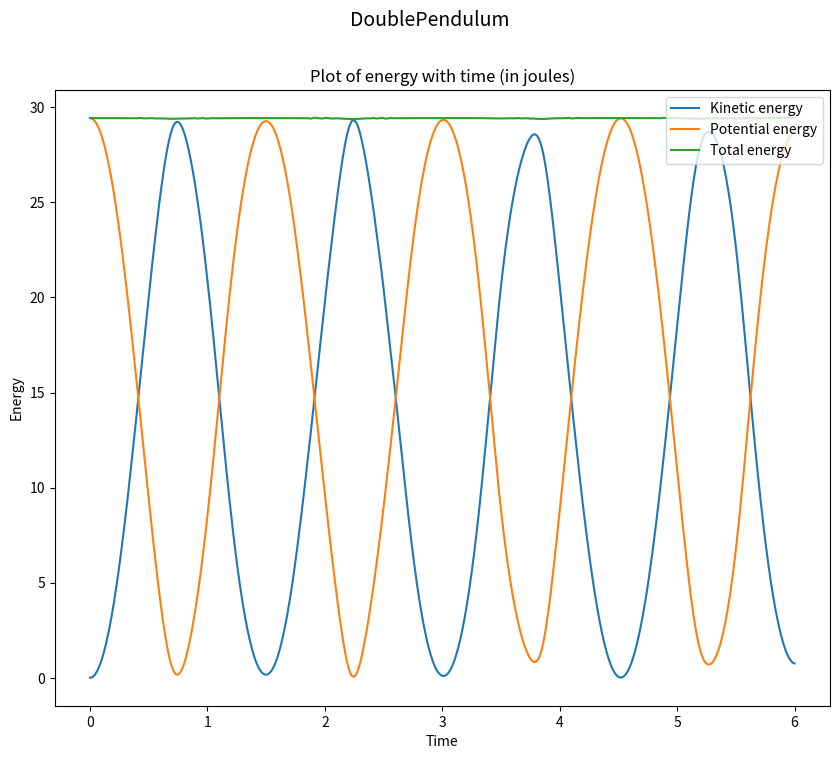
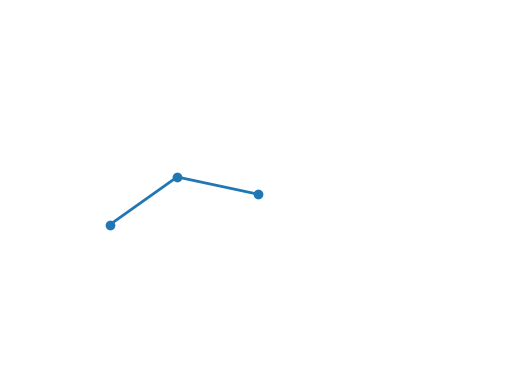

Here is the Python script that generated these plots, in order: (Note: this script raises an exception after producing the figures.)
"""Module for modelling the motion of double pendulums."""
import numpy as np
from matplotlib import animation
from matplotlib import pyplot as plt
from scipy.integrate import solve_ivp


class DoublePendulum:
    def __init__(self, L1=1, L2=1, g=9.81):
        """Class for modelling the motion of double pendulums."""
        self.L1 = L1
        self.L2 = L2
        self.g = g

    def __call__(self, t, y):
        """
        Returns the derivative of theta1, theta2 and omega1 and omega2 at
        time t.
        """
        theta1, omega1, theta2, omega2 = y
        L1, L2, g = self.L1, self.L2, self.g
        dt = theta2 - theta1
        sin, cos = np.sin, np.cos

        dtheta1_dt = omega1
        domega1_dt = (
                     (
                     L1 * omega1**2 * sin(dt) * cos(dt) 
                     + g * sin(theta2) * cos(dt)
                     + L2 * omega2**2 * sin(dt)
                     - 2*g * sin(theta1)
                     ) 
                     /(2*L1 - L1 * (cos(dt))**2)
                     )
        dtheta2_dt = omega2
        domega2_dt = (
                     (
                     -L2 * omega2**2 * sin(dt) * cos(dt) 
                     + 2*g * sin(theta1) * cos(dt)
                     - 2*L1 * omega1**2 * sin(dt)
                     - 2*g * sin(theta2)
                     ) 
                     /(2*L2 - L2 * (cos(dt))**2)
                     )
                     
        return dtheta1_dt, domega1_dt, dtheta2_dt, domega2_dt

    def solve(self, y0, T, dt, angle = "rad"):
        """
        Calculates the solution of the ODE. u0 gives the initial condition, 
        T the upper boundary of the solution range, and dt the step size.
        """
        if angle == "deg":
            y0 = np.radians(y0)
        elif angle != "rad":
            raise Exception
        num = int(np.floor(T/dt))
        end = num*dt
        t_array = np.linspace(0, end, num+1)
        sol = solve_ivp(self, [0,T], y0, t_eval=t_array, method="Radau")
        self.dt = dt
        self._t = sol.t
        self._theta1, self._omega1, self._theta2, self._omega2 = sol.y
    
    @property
    def t(self):
        return self._t

    @property
    def theta1(self):
        return self._theta1
    
    @property
    def theta2(self):
        return self._theta2

    @property
    def omega1(self):
        return self._omega1

    @property
    def omega2(self):
        return self._omega2

    @property
    def x1(self):
        return self.L1 * np.sin(self._theta1)   

    @property 
    def y1(self):
        return -self.L1 * np.cos(self._theta1)

    @property
    def x2(self):
        return self.x1 + self.L2*np.sin(self._theta2)   

    @property 
    def y2(self):
        return self.y1 - self.L2*np.cos(self._theta2)

    @property 
    def potential(self):
        P1 = self.g * (self.y1 + self.L1)
        P2 = self.g * (self.y2 + self.L2 + self.L2)
        return P1 + P2

    @property
    def kinetic(self):
        dt = self._t[1] - self._t[0]
        v_x1 = np.gradient(self.x1, dt)
        v_y1 = np.gradient(self.y1, dt)
        v_x2 = np.gradient(self.x2, dt)
        v_y2 = np.gradient(self.y2, dt)
        K1 = (1/2) * (v_x1**2+v_y1**2)
        K2 = (1/2) * (v_x2**2+v_y2**2)
        return K1 + K2

    def create_animation(self):
        """Creates an animation object from the last call of solve method."""
        fig = plt.figure()
            
        plt.axis('equal')
        plt.axis('off')
        plt.axis((-3, 3, -3, 3))
            
        self.pendulums, = plt.plot([], [], 'o-', lw=2)
            
        self.animation = animation.FuncAnimation(fig,
                                                self._next_frame,
                                                frames=range(len(self.x1)), 
                                                repeat=None,
                                                interval=1000*self.dt, 
                                                blit=True)

    def _next_frame(self, i):
        self.pendulums.set_data((0, self.x1[i], self.x2[i]),
                                (0, self.y1[i], self.y2[i]))
        return self.pendulums,

    def show_animation(self):
        """Shows animation made from last call of create_animation method."""
        try:
            self.animation
        except AttributeError:
            raise AttributeError
        plt.show()

    def save_animation(self, filename):
        """Saves animation made from last call of create_animation method to mp4
        file."""
        try:
            self.animation
        except AttributeError:
            raise AttributeError  
        # using self.animation.save(filename, fps=60) throws error (why????):
        # MovieWriter ffmpeg unavailable; using Pillow instead.
        # --- lots of error stuff ---
        # ValueError: unknown file extension: .mp4
        # Solution: Download ImageMagick and use ImageMagickWriter
        FFwriter = animation.ImageMagickWriter(fps=60)
        self.animation.save(filename, FFwriter)

def main(pendtype):
    pend = eval(f"{pendtype}()")
    pend.solve((90,0,90,0), 6, 0.01, angle="deg")
    plt.figure(figsize=(10,8))
    plt.suptitle(pendtype, fontsize = 14)
    plt.title("Plot of energy with time (in joules)")
    plt.ylabel("Energy")
    plt.xlabel("Time")
    plt.plot(pend.t, pend.kinetic, label="Kinetic energy")
    plt.plot(pend.t, pend.potential, label="Potential energy")
    plt.plot(pend.t, pend.kinetic+pend.potential, label="Total energy")
    plt.legend(loc = "upper right")

    pend.solve((90,0,90,0), 10, 1/60, angle="deg")
    pend.create_animation()
    pend.show_animation()
    pend.save_animation("example_simulation.mp4")


if __name__ == "__main__":
    main("DoublePendulum")

